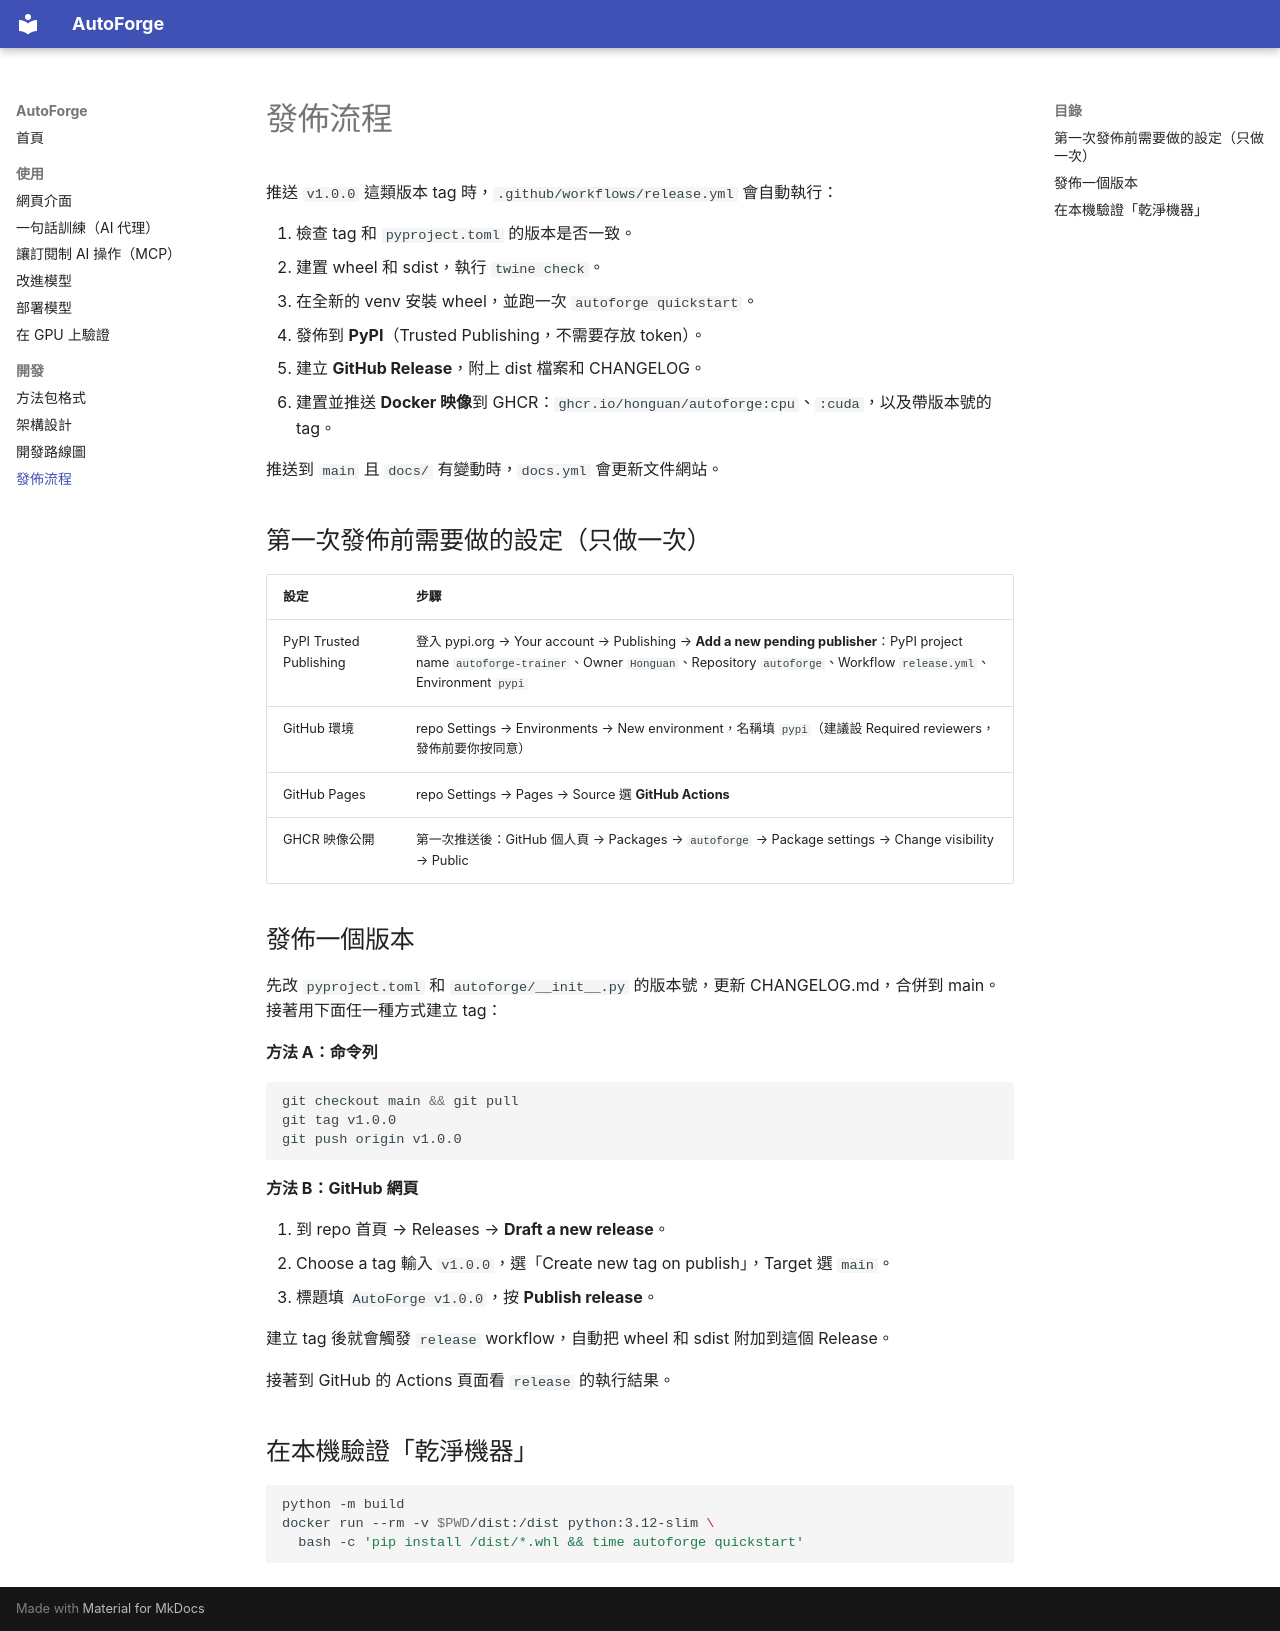

repository: Honguan/autoforge · page: RELEASE/index.html · generator: mkdocs

# 發佈流程

推送 `v1.0.0` 這類版本 tag 時，`.github/workflows/release.yml` 會自動執行：

1. 檢查 tag 和 `pyproject.toml` 的版本是否一致。
2. 建置 wheel 和 sdist，執行 `twine check`。
3. 在全新的 venv 安裝 wheel，並跑一次 `autoforge quickstart`。
4. 發佈到 **PyPI**（Trusted Publishing，不需要存放 token）。
5. 建立 **GitHub Release**，附上 dist 檔案和 CHANGELOG。
6. 建置並推送 **Docker 映像**到 GHCR：`ghcr.io/honguan/autoforge:cpu`、`:cuda`，以及帶版本號的 tag。

推送到 `main` 且 `docs/` 有變動時，`docs.yml` 會更新文件網站。

## 第一次發佈前需要做的設定（只做一次）

| 設定 | 步驟 |
|---|---|
| PyPI Trusted Publishing | 登入 pypi.org → Your account → Publishing → **Add a new pending publisher**：PyPI project name `autoforge-trainer`、Owner `Honguan`、Repository `autoforge`、Workflow `release.yml`、Environment `pypi` |
| GitHub 環境 | repo Settings → Environments → New environment，名稱填 `pypi`（建議設 Required reviewers，發佈前要你按同意） |
| GitHub Pages | repo Settings → Pages → Source 選 **GitHub Actions** |
| GHCR 映像公開 | 第一次推送後：GitHub 個人頁 → Packages → `autoforge` → Package settings → Change visibility → Public |

## 發佈一個版本

先改 `pyproject.toml` 和 `autoforge/__init__.py` 的版本號，更新 CHANGELOG.md，合併到 main。接著用下面任一種方式建立 tag：

**方法 A：命令列**

```bash
git checkout main && git pull
git tag v1.0.0
git push origin v1.0.0
```

**方法 B：GitHub 網頁**

1. 到 repo 首頁 → Releases → **Draft a new release**。
2. Choose a tag 輸入 `v1.0.0`，選「Create new tag on publish」，Target 選 `main`。
3. 標題填 `AutoForge v1.0.0`，按 **Publish release**。

建立 tag 後就會觸發 `release` workflow，自動把 wheel 和 sdist 附加到這個 Release。

接著到 GitHub 的 Actions 頁面看 `release` 的執行結果。

## 在本機驗證「乾淨機器」

```bash
python -m build
docker run --rm -v $PWD/dist:/dist python:3.12-slim \
  bash -c 'pip install /dist/*.whl && time autoforge quickstart'
```
